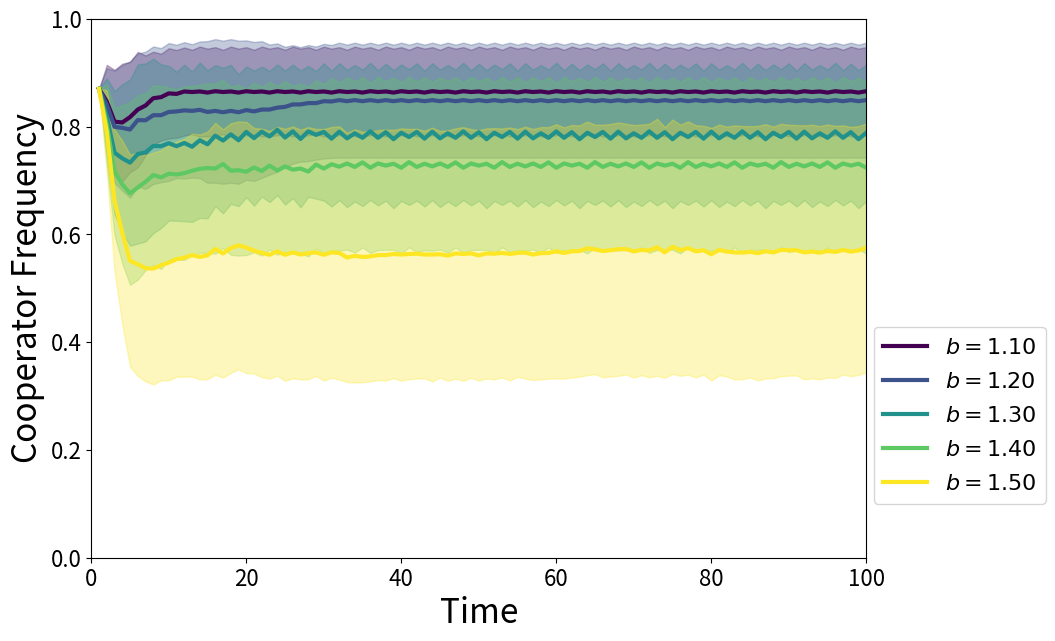

This chart was generated by the following Python code:
#!/usr/bin/env python3
# -*- coding: utf-8 -*-
"""
Created on Mon Jul 19 17:19:58 2021

@author: joao-valeriano
"""

# Import packages
import numpy as np # Dealing with arrays
import matplotlib.pyplot as plt # Plotting
import networkx as nx # Working with networks
from tqdm import tqdm


# Generate random circular network of cooperators (0) and defectors (1)
def gen_net(number_of_nodes, number_of_edges, coop_freq, seed):
    # number_of_nodes: number of nodes in the network
    # number_of_edges: 
    # coop_freq: cooperator frequency
    
    # Create circular network
    network = nx.gnm_random_graph(number_of_nodes, number_of_edges, seed)
    
    # Array to store colormap indicating cooperators (blue) and defectors (red)
    colormap = []
    
    # Generate array with strategies for each node, randomly sorted
    strat = np.random.choice([0,1], number_of_nodes, p=[coop_freq, 1-coop_freq])
    
    # Loop over nodes
    for i in range(network.number_of_nodes()):
        
        if strat[i] == 0: # Set node as a cooperator
            network.nodes[i]["strat"] = 0
            colormap.append("blue")
        
        else: # Set node as a defector
            network.nodes[i]["strat"] = 1
            colormap.append("yellow")
            
        # Initialize the fitness of each node
        network.nodes[i]["fit"] = 0
        
        # Set node positions
        network.nodes[i]["pos"] = (np.cos(i*2*np.pi/number_of_nodes), 
                                      np.sin(i*2*np.pi/number_of_nodes))
            
    return network, colormap

    
# Calculate fitness matrix over the network
def calc_fit_mat(network, payoff_mat):
    # network: the network object from the NetworkX package
    # payoff_mat: payoff matrix for the game
    
    # Loop over nodes
    for i in range(network.number_of_nodes()):
        
        network.nodes[i]["fit"] = 0 # Set fitness to zero initially
        
        # Sum the contribution of each neighbor for the fitness of the focal node
        for nb in network.neighbors(i):
            network.nodes[i]["fit"] += payoff_mat[network.nodes[i]["strat"],
                                                    network.nodes[nb]["strat"]]
            
    # No need to return anything, we're just editing the "fit" attribute of the network


# Evolution of the network by a time step
def evolve_strats(network, colormap, payoff_mat):
    # network: the network object from the NetworkX package
    # colormap: colors of the nodes indicating cooperators and defectors
    # payoff_mat: payoff matrix for the game
    
    past_network = nx.Graph.copy(network)
    past_colormap = [i for i in colormap]
    
    # Colors of nodes for cooperators (blue) and defectors (red)
    colors = ["blue", "yellow"]
    
    # Loop over nodes
    for i in range(past_network.number_of_nodes()):
        
        # Initialize lists to save fitnesses of cooperator and defector neighbors        
        coop_nb_fit = [-1]
        defec_nb_fit = [-1]
        
        # Check if focal node is cooperator or defector and add its fitness to
        # the corresponding list
        if past_network.nodes[i]["strat"] == 0:
            coop_nb_fit.append(past_network.nodes[i]["fit"])
        else:
            defec_nb_fit.append(past_network.nodes[i]["fit"])
        
        # Loop over neighbors, adding their fitnesses to the appropriate lists
        for nb in past_network.neighbors(i):
            if past_network.nodes[nb]["strat"] == 0:
                coop_nb_fit.append(past_network.nodes[nb]["fit"])
            else:
                defec_nb_fit.append(past_network.nodes[nb]["fit"])
                
        # Check if cooperators or defectors neighbors have higher fitness and
        # update the focal node's strategy
        if max(coop_nb_fit) > max(defec_nb_fit):
            network.nodes[i]["strat"] = 0
            colormap[i] = colors[0]
        
        elif max(coop_nb_fit) < max(defec_nb_fit):
            network.nodes[i]["strat"] = 1
            colormap[i] = colors[1]
        
        # In case of a fitness tie between cooperators and defectors, sort the
        # new strategy for the focal node
        else:
            sort_strat = np.random.choice([0,1])
            network.nodes[i]["strat"] = sort_strat
            colormap[i] = colors[sort_strat]
            
        # Change the strategy of the focal node to the same of its fittest neighbor

    # Calculate the new fitness matrix
    calc_fit_mat(network, payoff_mat)


##############################################################################

# Show the time evolution of a network
def show_time_evol(n_nodes, init_coop_freq, n_edges, nt, b, eps, seed=None):
    # n: number of nodes in the network
    # init_coop_freq: cooperator frequency in the initial condition
    # n_neighb: number of neighbors for each node
    # nt: number of timesteps to run time evolution
    # b: b parameter of payoff matrix
    # eps: eps parameter of payoff matrix
    # seed: seed for random number generation

    # Payoff matrix
    payoff_mat = np.array([[1, 0],[b, eps]])
    
    # Initialize network and calculate the fitness of its nodes
    network, colormap = gen_net(n_nodes, n_edges, init_coop_freq, seed)
    calc_fit_mat(network, payoff_mat)
    
    # Get node positions
    node_pos = nx.get_node_attributes(network, "pos")
    
    # Draw the initial network
    nx.draw(network, node_pos, node_size=50, node_color=colormap)#, with_labels=True)
    # plt.savefig(f"circulant_movie/circulant{0:04d}.png", dpi=300)
    plt.show()
    
    # Time evolution of the network
    for i in range(1, nt):
        evolve_strats(network, colormap, payoff_mat) # Evolve the network by a timestep
        
        # Plot the network
        nx.draw(network, node_pos, node_size=50, node_color=colormap)#, with_labels=True)
        plt.title(f"{i}")
        # plt.savefig(f"circulant_movie/circulant{i:04d}.png", dpi=300)
        plt.show()

# show_time_evol(n_nodes=100, init_coop_freq=0.9, n_edges=400, 
#                 nt=100, b=1.3, eps=0, seed=1)

##############################################################################

# Generate Cooperator Frequency curves for different b values
def gen_coop_freq_evol(n_nodes, nt, b, eps, seeds, init_coop_freq, n_edges):
    # n: number of nodes in the network
    # init_coop_freq: cooperator frequency in the initial condition
    # n_neighb: number of neighbors for each node
    # nt: number of timesteps to run time evolution
    # b: b parameter of payoff matrix
    # eps: eps parameter of payoff matrix
    # seed: seed for random number generation    
    

    # Array to store cooperator frequencies for all timesteps and b values
    coop_freqs = np.zeros((nt, len(b), len(seeds)))
    
    # Loop over b values
    for j in tqdm(range(len(b))):
        
        # Loop over different seeds
        for k in range(len(seeds)):
            
            payoff_mat = np.array([[1., 0],[b[j], eps]]) # Define the payoff matrix
            
            # Set random number generator seed
            np.random.seed(seeds[k])
            
            # Initialize network and calculate its fitness matrix
            network, colormap = gen_net(n_nodes, n_edges, init_coop_freq, seeds[k])
            calc_fit_mat(network, payoff_mat)
            
            coop_freqs[0,j] = 1 - sum(nx.get_node_attributes(network, "strat").values()) / n_nodes
            
            # Time evolution of the network
            for i in range(1, nt):
                
                evolve_strats(network, colormap, payoff_mat) # Evolve the network by a timestep
                
                coop_freqs[i,j,k] = 1 - sum(nx.get_node_attributes(network, "strat").values()) / n_nodes
    
    return coop_freqs


def plot_coop_freq_evol(coop_freqs, b, save_files=False):
    
    # Array with timesteps
    timesteps = np.linspace(1, coop_freqs.shape[0], coop_freqs.shape[0])
    
    avg_coop_freqs = np.mean(coop_freqs, axis=2) # Average cooperator frequencies
    std_coop_freqs = np.std(coop_freqs, axis=2) # Standard deviation of cooperator frequencies
    
    # Set colors for plot
    colors = plt.cm.viridis(np.linspace(0, 1, len(b)))
    
    # Plot cooperator frequency time evolution for different b values
    plt.figure(figsize=(10,7))
    for i in range(len(b)):
        plt.plot(timesteps, avg_coop_freqs[:,i], color=colors[i], lw=3,
                 label=f"$b = {b[i]:0.2f}$", alpha=1.) # Plot cooperator frequency over time
        plt.fill_between(timesteps, avg_coop_freqs[:,i]-std_coop_freqs[:,i], 
                         avg_coop_freqs[:,i]+std_coop_freqs[:,i], color=colors[i], alpha=0.3)
        plt.legend(loc=(1.01, 0.1), fontsize=16) # Add legend
        plt.xticks(fontsize=16)
        plt.yticks(fontsize=16)
        plt.xlim(0, coop_freqs.shape[0])
        plt.ylim(0, 1)
        plt.xlabel("Time", fontsize=24)
        plt.ylabel("Cooperator Frequency", fontsize=24)
        plt.ylim(0, 1)
        
    if save_files:
        plt.savefig(f"circulant_100nodes_4nbs_coop_freq_evol_error.pdf",
                    bbox_inches="tight")
    
    else:    
        plt.show()
    
    return coop_freqs
        

# Plot evolution of cooperator frequencies for different b values
# b = [1.1, 1.3, 1.5, 1.7, 1.9, 2.0]
# seeds = [143]
# coop_freqs = gen_coop_freq_evol(n_nodes=100, nt=100, b=b, 
#                                 eps=0., seeds=seeds, init_coop_freq=0.9, n_neighbs=4)
# plot_coop_freq_evol(coop_freqs, b, save_files=True)

# Plot evolution of cooperator frequencies for different b values
b = [1.1, 1.2, 1.3, 1.4, 1.5]
seeds = [i for i in range(20)]
coop_freqs = gen_coop_freq_evol(n_nodes=100, nt=100, b=b, 
                                eps=0., seeds=seeds, init_coop_freq=0.9, n_edges=150)
plot_coop_freq_evol(coop_freqs, b, save_files=True)

##############################################################################

# Generate final cooperator frequency for different b values
def gen_final_coop_freq(n_nodes, n_neighbs, nt, nt_save, b, eps=0., init_coop_freq=0.5, seed=None):
    # n: lattice side -> number of sites = n^2
    # nt: number of timesteps to evolve before annotating results
    # nt: number of timesteps to annotate results for calculating statistics
    # b: array of values for b parameter value for the payoff matrix
    # eps: eps parameter value for the payoff matrix
    # init_coop_freq: frequency of cooperators on initial condition
    # init_cond: initial condition of the lattice
    # save_files: wether to save plots to files or not
    # seed: random number generator seed
    
    
    # Array to store cooperator frequency for different b values and different timesteps
    coop_freq = np.zeros((len(b), nt_save))
    
    # Loop over b values
    for j in range(len(b)):
        
        payoff_mat = np.array([[1., 0],[b[j], eps]]) # Define the payoff matrix
        

        network, colormap = gen_net(n_nodes, n_neighbs, init_coop_freq)
        calc_fit_mat(network, payoff_mat)
        
        # Time evolution = Loop over timesteps
        for i in range(1, nt):
            evolve_strats(network, colormap, payoff_mat) # Evolve the network by a timestep
            
            print(f"\rb: {j+1}/{len(b)}; time: {i+1}/{nt}", end="")
        
        for i in range(nt_save):
            evolve_strats(network, colormap, payoff_mat) # Evolve the network by a timestep
            
            # Save the cooperator frequency for the desired timestesps
            coop_freq[j,i] = 1 - sum(nx.get_node_attributes(network, "strat").values()) / n_nodes
            
            print(f"\rb: {j+1}/{len(b)}; time: {i+1}/{nt_save}", end="")
    
    return coop_freq

# Plot statistics of final cooperator frequency for different b values
def plot_final_coop_freq(coop_freq, b, save_files=False):
    # coop_freq: array containing some timesteps of the cooperator frequency for different values of b
    #        |-> shape: (len(b), # of timesteps)
    # b: array of b values considered for generating "coop_freq"
    # save_files: wether or not to save plot to file
    
    final_coop_freq_avg = np.mean(coop_freq, axis=1) # Average final cooperator frequencies
    final_coop_freq_min = np.min(coop_freq, axis=1) # Minimum final cooperator frequencies
    final_coop_freq_max = np.max(coop_freq, axis=1) # Maximum final cooperator frequencies
    
    # Generate errorbars from minimum to maximum cooperator frequencies
    errorbars = np.zeros((2, len(b)))
    for i in range(len(b)):
        errorbars[:,i] = [final_coop_freq_avg[i]-final_coop_freq_min[i],
                        final_coop_freq_max[i]-final_coop_freq_avg[i]]
    
    # Set colors for plot
    colors = plt.cm.viridis(np.linspace(0, 1, len(b)))
    
    # Plot final cooperator frequency for different b values
    plt.figure(figsize=(10,7))
    for i in range(len(b)):
        # Plot markers with errorbars
        plt.errorbar(b[i], final_coop_freq_avg[i], errorbars[:,i:i+1], 
                     color=colors[i], marker="o", markersize=10, capsize=5,
                     label=f"$b = {b[i]:0.2f}$")
        plt.xticks(fontsize=16)
        plt.yticks(fontsize=16)
        plt.xlabel("$b$", fontsize=24)
        plt.ylabel("Final Cooperator Frequency", fontsize=24)
    
    # Save plot to file or show it
    if save_files:
        plt.savefig("circulant_100nodes_4nbs_final_coop_freq_vs_b.pdf", bbox_inches="tight")
        plt.close()
        
    else:
        plt.show()

# b = np.linspace(1, 2, 11)
# coop_freq = gen_final_coop_freq(n_nodes=100, n_neighbs=4, nt=80, nt_save=20, 
#                                 b=b, eps=0., init_coop_freq=0.9, seed=0)

# plot_final_coop_freq(coop_freq, b, save_files=True)


##############################################################################
